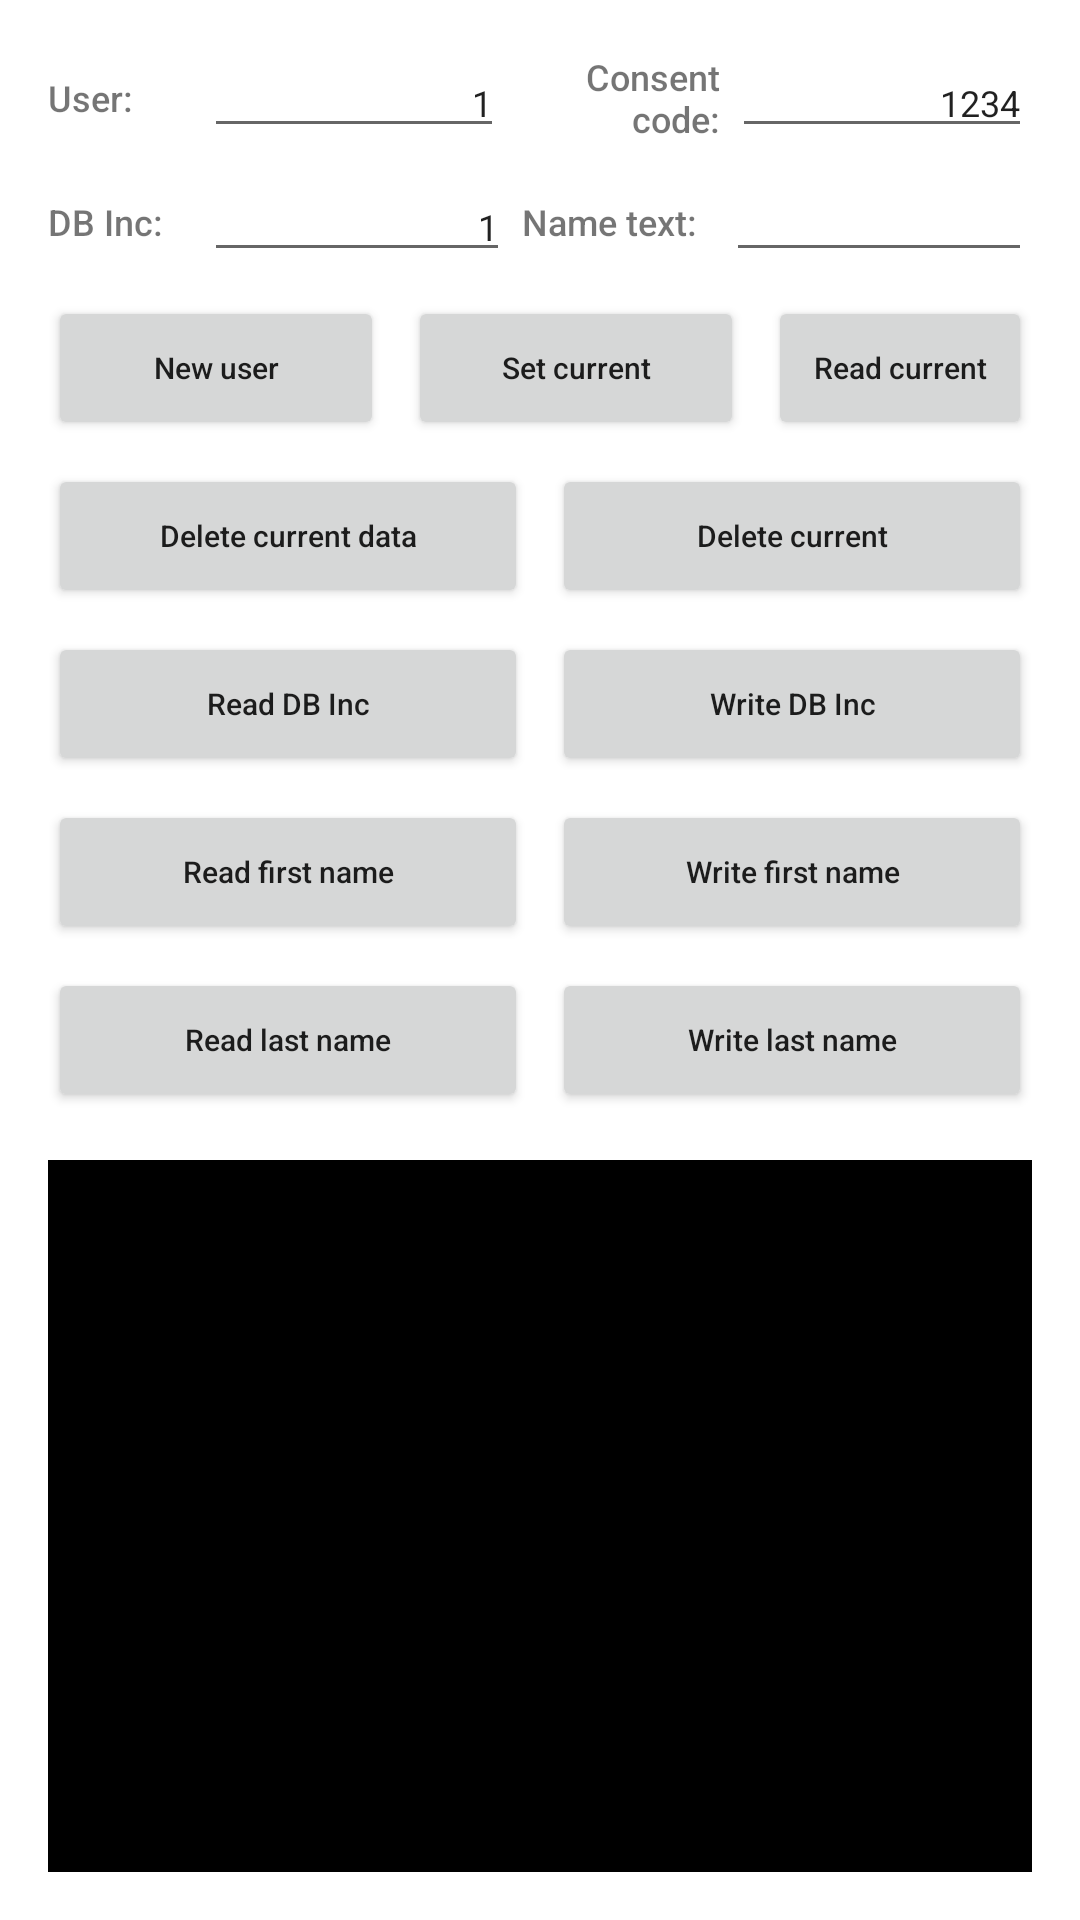

Android layout source for this screen:
<!-- AndroidManifest.xml: application theme Theme.Btclient -->
<!-- res/layout/activity_users.xml -->
<?xml version="1.0" encoding="utf-8"?>
<androidx.constraintlayout.widget.ConstraintLayout xmlns:android="http://schemas.android.com/apk/res/android"
    xmlns:app="http://schemas.android.com/apk/res-auto"
    xmlns:tools="http://schemas.android.com/tools"
    android:layout_width="match_parent"
    android:layout_height="match_parent"
    tools:context=".ui.UsersActivity">

    <LinearLayout
        android:layout_width="match_parent"
        android:layout_height="match_parent"
        android:layout_marginStart="16dp"
        android:layout_marginTop="16dp"
        android:layout_marginEnd="16dp"
        android:orientation="vertical"
        android:weightSum="1"
        app:layout_constraintBottom_toBottomOf="parent"
        app:layout_constraintLeft_toLeftOf="parent"
        app:layout_constraintRight_toRightOf="parent"
        app:layout_constraintTop_toTopOf="parent">

        <LinearLayout
            android:layout_width="match_parent"
            android:layout_height="wrap_content"
            android:layout_marginBottom="8dp"
            android:orientation="horizontal">

            <TextView
                android:id="@+id/lblUserNumber"
                android:layout_width="48dp"
                android:layout_height="match_parent"
                android:fontFamily="sans-serif-medium"
                android:textAlignment="textStart"
                android:gravity="center"
                android:text="User:"
                android:textSize="12sp" />

            

            <EditText
                android:id="@+id/txtUserIndex"
                android:layout_width="0dp"
                android:layout_height="wrap_content"
                android:layout_gravity="center"
                android:layout_marginStart="4dp"
                android:layout_weight="1"
                android:inputType="number"
                android:maxLength="3"
                android:text="1"
                android:textAlignment="textEnd"
                android:textSize="12sp" />

            <TextView
                android:id="@+id/lblConsentCode"
                android:layout_width="64dp"
                android:layout_height="match_parent"
                android:layout_marginStart="8dp"
                android:fontFamily="sans-serif-medium"
                android:gravity="center"
                android:textAlignment="textEnd"
                android:text="Consent code:"
                android:textSize="12sp" />

            <EditText
                android:id="@+id/txtConsentCode"
                android:layout_width="0dp"
                android:layout_height="wrap_content"
                android:layout_gravity="center"
                android:layout_marginStart="4dp"
                android:layout_weight="1"
                android:inputType="number"
                android:maxLength="4"
                android:text="1234"
                android:textAlignment="textEnd"
                android:textSize="12sp" />


        </LinearLayout>

        <LinearLayout
            android:layout_width="match_parent"
            android:layout_height="wrap_content"
            android:layout_marginBottom="8dp"
            android:orientation="horizontal">

            <TextView
                android:id="@+id/lblDbInc"
                android:layout_width="48dp"
                android:layout_height="match_parent"
                android:fontFamily="sans-serif-medium"
                android:gravity="center"
                android:textAlignment="textStart"
                android:text="DB Inc:"
                android:textSize="12sp" />

            <EditText
                android:id="@+id/txtDbInc"
                android:layout_width="0dp"
                android:layout_height="wrap_content"
                android:layout_gravity="center"
                android:layout_marginStart="4dp"
                android:layout_weight="1"
                android:inputType="number"
                android:maxLength="4"
                android:text="1"
                android:textAlignment="textEnd"
                android:textSize="12sp" />

            <TextView
                android:id="@+id/lblText"
                android:layout_width="64dp"
                android:layout_height="match_parent"
                android:layout_marginStart="4dp"
                android:fontFamily="sans-serif-medium"
                android:gravity="center"
                android:textAlignment="textStart"
                android:text="Name text:"
                android:textSize="12sp" />

            <EditText
                android:id="@+id/txtText"
                android:layout_width="0dp"
                android:layout_height="wrap_content"
                android:layout_gravity="center"
                android:layout_marginStart="4dp"
                android:layout_weight="1"
                android:maxLength="8"
                android:textAlignment="textEnd"
                android:textSize="12sp" />

        </LinearLayout>

        <LinearLayout
            android:layout_width="match_parent"
            android:layout_height="wrap_content"
            android:layout_marginBottom="8dp"
            android:orientation="horizontal">

            <Button
                android:id="@+id/btnNewUser"
                android:layout_width="0dp"
                android:layout_height="48dp"
                android:layout_marginEnd="8dp"
                android:layout_weight="1"
                android:onClick="newUser"
                android:text="@string/new_user"
                android:textAllCaps="false"
                android:textSize="10sp" />

            <Button
                android:id="@+id/setUser"
                android:layout_width="0dp"
                android:layout_height="48dp"
                android:layout_marginEnd="8dp"
                android:layout_weight="1"
                android:onClick="setUser"
                android:text="@string/set_user"
                android:textAllCaps="false"
                android:textSize="10sp" />

            <Button
                android:id="@+id/readCurrentUser"
                android:layout_width="wrap_content"
                android:layout_height="48dp"
                android:onClick="readCurrentUser"
                android:text="@string/read_current_user"
                android:textAllCaps="false"
                android:textSize="10sp" />

        </LinearLayout>

        <LinearLayout
            android:layout_width="match_parent"
            android:layout_height="wrap_content"
            android:layout_marginBottom="8dp"
            android:orientation="horizontal">

            <Button
                android:id="@+id/deleteUserData"
                android:layout_width="0dp"
                android:layout_height="48dp"
                android:layout_marginEnd="8dp"
                android:layout_weight="1"
                android:onClick="deleteUserData"
                android:text="@string/delete_user_data"
                android:textAllCaps="false"
                android:textSize="10sp" />

            <Button
                android:id="@+id/deleteUser"
                android:layout_width="0dp"
                android:layout_height="48dp"
                android:layout_weight="1"
                android:onClick="deleteUser"
                android:text="@string/delete_user"
                android:textAllCaps="false"
                android:textSize="10sp" />

        </LinearLayout>


        <LinearLayout
            android:layout_width="match_parent"
            android:layout_height="wrap_content"
            android:layout_marginBottom="8dp"
            android:orientation="horizontal">

            <Button
                android:id="@+id/readDatabaseChangeInc"
                android:layout_width="0dp"
                android:layout_height="48dp"
                android:layout_marginEnd="8dp"
                android:layout_weight="1"
                android:onClick="readDatabaseChangeInc"
                android:text="Read DB Inc"
                android:textAllCaps="false"
                android:textSize="10sp" />

            <Button
                android:id="@+id/writeDatabaseChangeInc"
                android:layout_width="0dp"
                android:layout_height="48dp"
                android:layout_weight="1"
                android:onClick="writeDatabaseChangeInc"
                android:text="Write DB Inc"
                android:textAllCaps="false"
                android:textSize="10sp" />

        </LinearLayout>

        <LinearLayout
            android:layout_width="match_parent"
            android:layout_height="wrap_content"
            android:layout_marginBottom="8dp"
            android:orientation="horizontal">

            <Button
                android:id="@+id/readFirstName"
                android:layout_width="0dp"
                android:layout_height="48dp"
                android:layout_marginEnd="8dp"
                android:layout_weight="1"
                android:onClick="readCurrentUserFirstName"
                android:text="Read first name"
                android:textAllCaps="false"
                android:textSize="10sp" />

            <Button
                android:id="@+id/writeFirstName"
                android:layout_width="0dp"
                android:layout_height="48dp"
                android:layout_weight="1"
                android:onClick="writeCurrentUserFirstName"
                android:text="Write first name"
                android:textAllCaps="false"
                android:textSize="10sp" />
        </LinearLayout>

        <LinearLayout
            android:layout_width="match_parent"
            android:layout_height="wrap_content"
            android:layout_marginBottom="16dp"
            android:orientation="horizontal">

            <Button
                android:id="@+id/readLastName"
                android:layout_width="0dp"
                android:layout_height="48dp"
                android:layout_marginEnd="8dp"
                android:layout_weight="1"
                android:onClick="readCurrentUserLastName"
                android:text="Read last name"
                android:textAllCaps="false"
                android:textSize="10sp" />

            <Button
                android:id="@+id/writeLastName"
                android:layout_width="0dp"
                android:layout_height="48dp"
                android:layout_weight="1"
                android:onClick="writeCurrentUserLastName"
                android:text="Write last name"
                android:textAllCaps="false"
                android:textSize="10sp" />
        </LinearLayout>

        <TextView
            android:id="@+id/usersLog"
            android:layout_width="match_parent"
            android:layout_height="0dp"
            android:layout_marginBottom="16dp"
            android:layout_weight="1"
            android:background="@color/black"
            android:scrollbars="vertical"
            android:textColor="@color/white" />

    </LinearLayout>

</androidx.constraintlayout.widget.ConstraintLayout>
<!-- resources referenced by this layout -->
<resources>
  <color name="black">#FF000000</color>
  <color name="white">#FFFFFFFF</color>
  <string name="delete_user">Delete current</string>
  <string name="delete_user_data">Delete current data</string>
  <string name="new_user">New user</string>
  <string name="read_current_user">Read current</string>
  <string name="set_user">Set current</string>
  <style name="Theme.Btclient" parent="Theme.MaterialComponents.DayNight.DarkActionBar">
          
          <item name="colorPrimary">@color/philips_blue_base</item>
          <item name="colorPrimaryVariant">@color/philips_blue_base</item>
          <item name="colorOnPrimary">@color/white</item>
          
          <item name="colorSecondary">@color/philips_blue_deep</item>
          <item name="colorSecondaryVariant">@color/philips_blue_deep</item>
          <item name="colorOnSecondary">@color/black</item>
          
          <item name="android:statusBarColor" tools:targetApi="l">?attr/colorPrimary</item>
          
      </style>
  <color name="philips_blue_base">#0b5ed7</color>
  <color name="philips_blue_deep">#000066</color>
</resources>
